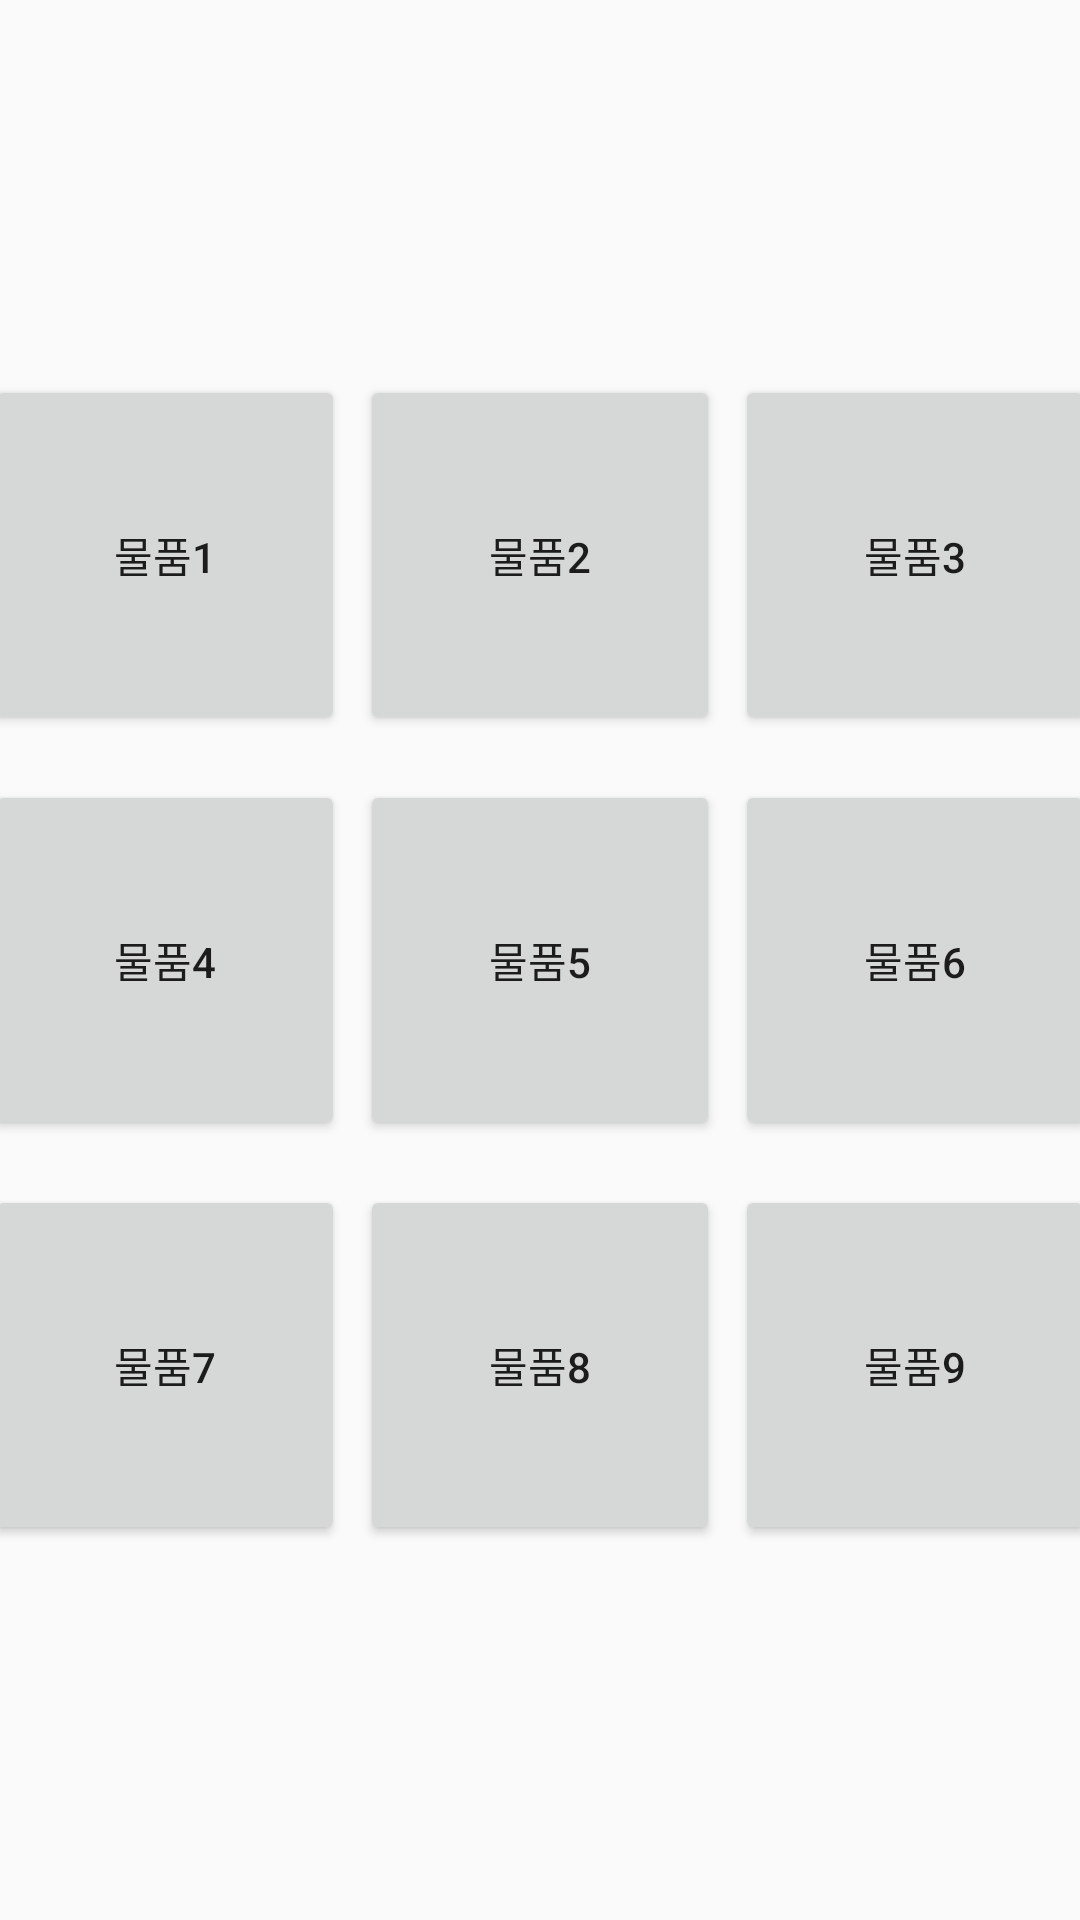

The Android layout XML behind this screen, and the referenced resources:
<!-- AndroidManifest.xml: application theme AppTheme -->
<!-- res/layout/nongbu_add_fragment.xml -->
<?xml version="1.0" encoding="utf-8"?>
<RelativeLayout xmlns:android="http://schemas.android.com/apk/res/android"
    xmlns:tools="http://schemas.android.com/tools"
    android:layout_width="match_parent"
    android:layout_height="match_parent"
    tools:context=".NongBu_AddFragment">

    <TableLayout
        android:layout_width="match_parent"
        android:layout_height="match_parent"
        android:gravity="center">

        <TableRow
            android:layout_width="match_parent"
            android:layout_height="match_parent"
            android:gravity="center">

            <Button
                android:id="@+id/button"
                android:layout_width="120dp"
                android:layout_height="120dp"
                android:text="물품1"
                android:layout_marginRight="5dp"/>

            <Button
                android:id="@+id/button2"
                android:layout_width="120dp"
                android:layout_height="120dp"
                android:text="물품2"
                android:layout_marginRight="5dp"/>

            <Button
                android:id="@+id/button3"
                android:layout_width="120dp"
                android:layout_height="120dp"
                android:text="물품3" />
        </TableRow>

        <TableRow
            android:layout_width="match_parent"
            android:layout_height="match_parent"
            android:gravity="center"
            android:layout_marginTop="15dp">

            <Button
                android:id="@+id/button4"
                android:layout_width="120dp"
                android:layout_height="120dp"
                android:text="물품4"
                android:layout_marginRight="5dp"/>

            <Button
                android:id="@+id/button5"
                android:layout_width="120dp"
                android:layout_height="120dp"
                android:text="물품5"
                android:layout_marginRight="5dp"/>

            <Button
                android:id="@+id/button6"
                android:layout_width="120dp"
                android:layout_height="120dp"
                android:text="물품6" />
        </TableRow>

        <TableRow
            android:layout_width="match_parent"
            android:layout_height="match_parent"
            android:gravity="center"
            android:layout_marginTop="15dp">

            <Button
                android:id="@+id/button7"
                android:layout_width="120dp"
                android:layout_height="120dp"
                android:text="물품7"
                android:layout_marginRight="5dp"/>

            <Button
                android:id="@+id/button8"
                android:layout_width="120dp"
                android:layout_height="120dp"
                android:text="물품8"
                android:layout_marginRight="5dp"/>

            <Button
                android:id="@+id/button9"
                android:layout_width="120dp"
                android:layout_height="120dp"
                android:text="물품9" />
        </TableRow>
    </TableLayout>


</RelativeLayout>
<!-- resources referenced by this layout -->
<resources>
  <style name="AppTheme" parent="Theme.AppCompat.Light.NoActionBar">
          
          <item name="colorPrimary">@color/colorPrimary</item>
          <item name="colorPrimaryDark">@color/colorPrimaryDark</item>
          <item name="colorAccent">@color/colorAccent</item>
      </style>
  <color name="colorPrimary">#0336FF</color>
  <color name="colorPrimaryDark">#072fcc</color>
  <color name="colorAccent">#0336FF</color>
</resources>
